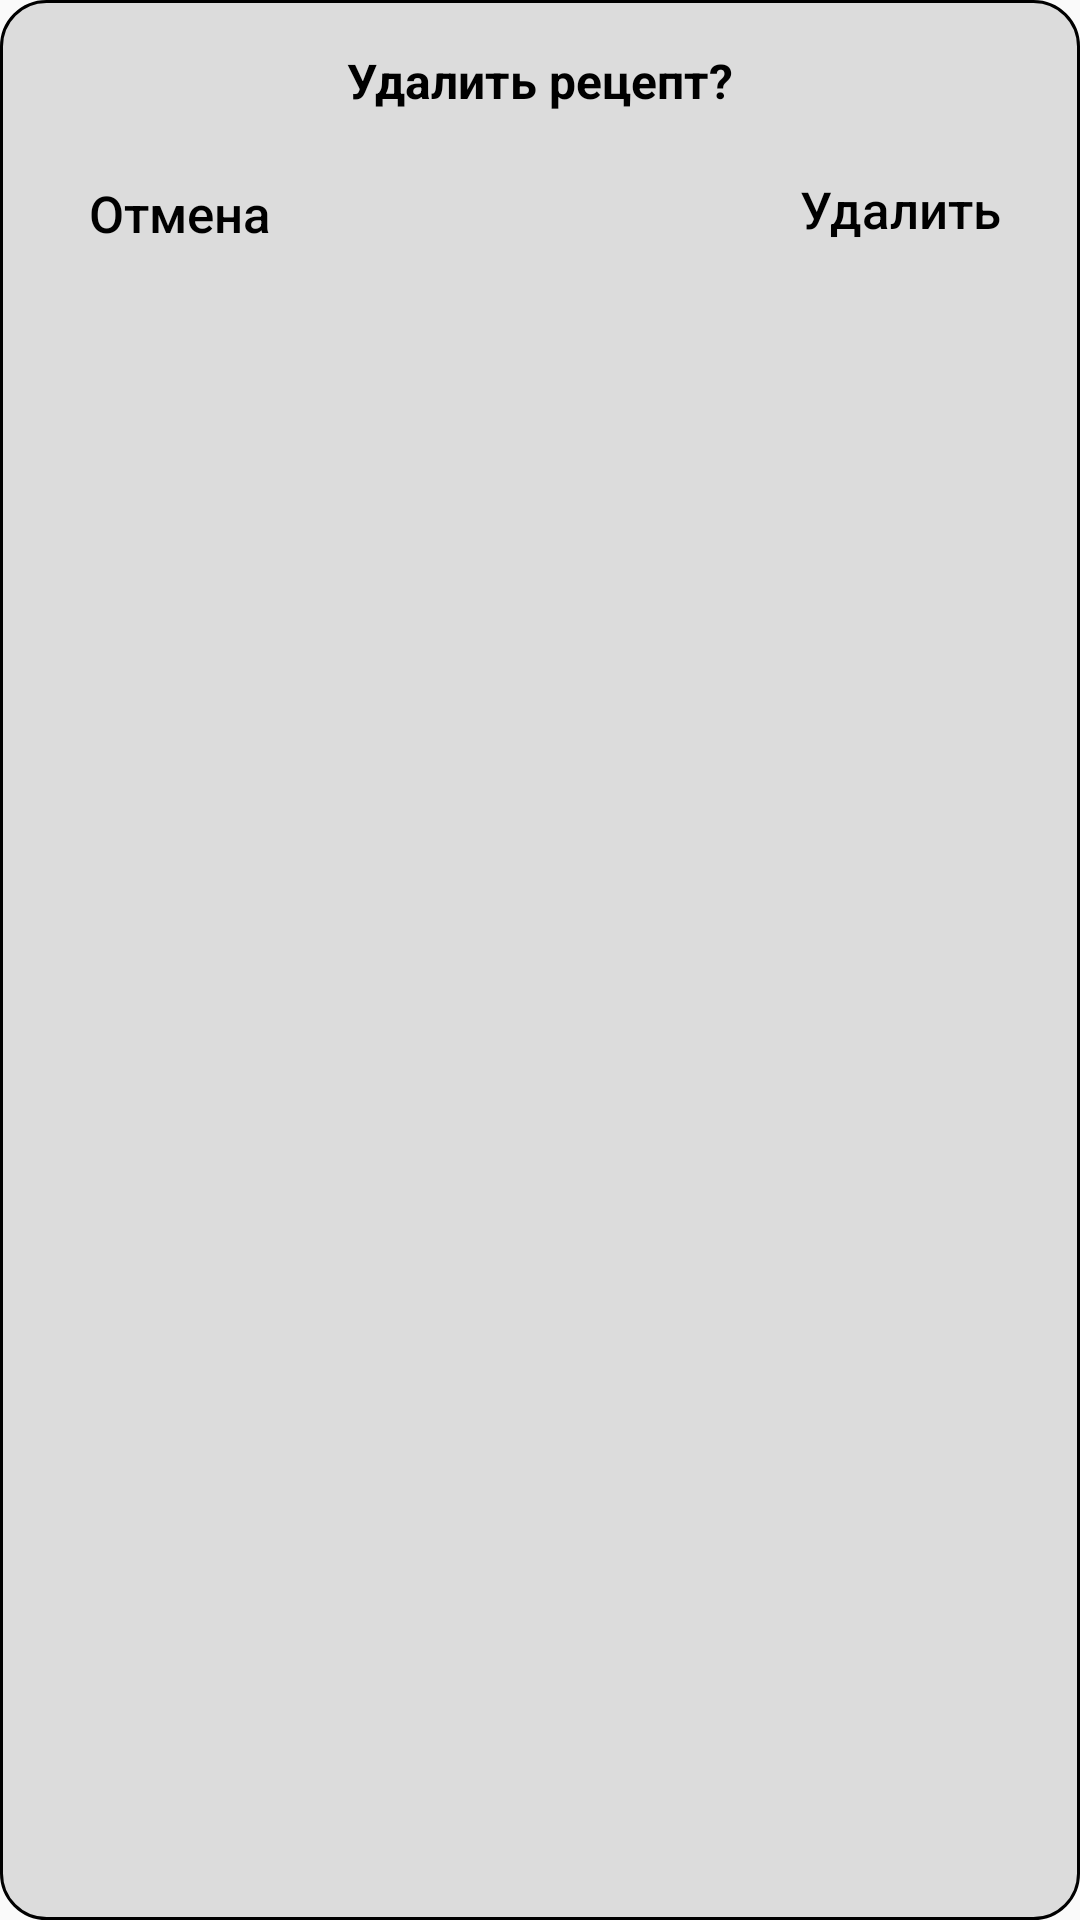

Android layout source for this screen:
<!-- AndroidManifest.xml: application theme AppTheme -->
<!-- res/layout/dialog_alert_delete_lite.xml -->
<?xml version="1.0" encoding="utf-8"?>
<androidx.constraintlayout.widget.ConstraintLayout
    xmlns:android="http://schemas.android.com/apk/res/android"
    xmlns:app="http://schemas.android.com/apk/res-auto"
    android:layout_width="match_parent"
    android:layout_height="match_parent"
    android:background="@drawable/invisible"

    >

    <TextView
        android:id="@+id/textDeleteDialogAlertLite"
        android:layout_width="wrap_content"
        android:layout_height="wrap_content"
        android:layout_marginTop="16dp"
        android:text="Удалить рецепт?"
        android:textColor="@color/black"
        android:textSize="16dp"
        android:textStyle="bold"
        app:layout_constraintEnd_toEndOf="parent"
        app:layout_constraintStart_toStartOf="parent"
        app:layout_constraintTop_toTopOf="parent"


        />

    <Button
        android:id="@+id/buttonOtmenaAlertDialogLite"
        android:layout_width="wrap_content"
        android:layout_height="35dp"
        android:layout_marginStart="16dp"
        android:layout_marginTop="16dp"
        android:background="@drawable/megaoval_anim"
        android:text="Отмена"
        android:textAllCaps="false"
        android:textColor="@color/black"
        android:textSize="17dp"
        app:layout_constraintStart_toStartOf="parent"
        app:layout_constraintTop_toBottomOf="@id/textDeleteDialogAlertLite"


        />

    <Button
        android:id="@+id/buttonDeleteAlertDialogLite"
        android:layout_width="wrap_content"
        android:layout_height="32dp"
        android:layout_marginEnd="16dp"
        android:background="@drawable/megaoval_anim"
        android:text="Удалить"
        android:textColor="@color/black"
        android:textSize="17dp"
        android:textAllCaps="false"
        app:layout_constraintEnd_toEndOf="parent"
        app:layout_constraintTop_toTopOf="@id/buttonOtmenaAlertDialogLite" />

    <View
        android:id="@+id/view"
        android:layout_width="match_parent"
        android:layout_height="16dp"
        android:background="@null"
        app:layout_constraintTop_toBottomOf="@id/buttonDeleteAlertDialogLite" />
</androidx.constraintlayout.widget.ConstraintLayout>
<!-- resources referenced by this layout -->
<resources>
  <color name="black">#000000</color>
  <!-- drawable invisible (drawable) -->
  <?xml version="1.0" encoding="utf-8"?>
  <ripple xmlns:android="http://schemas.android.com/apk/res/android"
      xmlns:tools="http://schemas.android.com/tools"
      android:color="#00CED1"
      tools:targetApi="lollipop">
      <item>
          <shape
              android:shape="rectangle">
              <solid android:color="#DCDCDC" />
              <stroke
                  android:color="@color/black"
                  android:width="1dp" />
              <corners android:radius="15dp" />
          </shape>
          <corners
              android:bottomRightRadius="15dp"
              android:bottomLeftRadius="15dp"
              android:topLeftRadius="15dp"
              android:topRightRadius="15dp"/>
      </item>
  </ripple>
  <style name="AppTheme" parent="Theme.AppCompat.Light.NoActionBar">
          
          <item name="colorPrimary">@color/colorPrimary</item>
          <item name="colorPrimaryDark">@color/colorPrimaryDark</item>
          <item name="colorAccent">@color/colorAccent</item>
      </style>
  <color name="colorPrimary">#6200EE</color>
  <color name="colorPrimaryDark">#3700B3</color>
  <color name="colorAccent">#03DAC5</color>
</resources>
